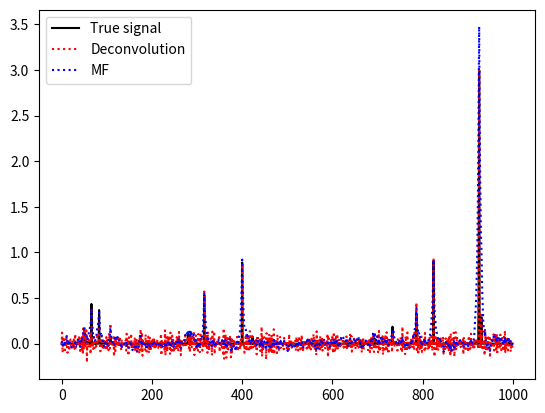

Recreate this plot in Python.
import numpy as np
from matplotlib import pyplot as plt


nd=1000
y_true=1/np.random.rand(nd)**1.5



y_true=y_true/y_true.max()*3


tau=np.pi
x=np.arange(nd)
kernel=np.exp(-x/tau)

kernel_ft=np.fft.rfft(kernel)
yft=np.fft.rfft(y_true)
y_conv=np.fft.irfft(yft*kernel_ft)

sig=0.05
y=y_conv+np.random.randn(nd)*sig
yft=np.fft.rfft(y)
y_deconv=np.fft.irfft(yft/kernel_ft) #this is the deconvolution
lhs=kernel.T@kernel/sig**2
rhs=np.fft.irfft(np.conj(kernel_ft)*yft)/sig**2
mf=rhs/lhs
print('median matched filter noise: ',np.median(np.abs(mf)))
print('median deconvolution noise: ',np.median(np.abs(y_deconv)))
print('matched filter expected noise: ',1/np.sqrt(lhs))



plt.clf()
plt.plot(y_true,'k')
plt.plot(y_deconv,'r:')
plt.plot(mf,'b:')
plt.show()
plt.legend(['True signal','Deconvolution','MF'])
